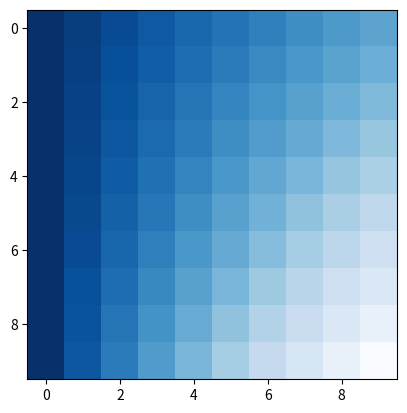

Python code for this plot:

'''
The variables examined are:
c_pd0 - initital photodegradable group concentration
I0 - incident light intensity
L - sample thickness
D - diffusion coefficient of the free network strands
? - the imposed boundary conditions

'''
# HEADERS
import math as m
import numpy as np

import scipy
from sympy import *

import matplotlib.pyplot as plt
from matplotlib.pyplot import cm

# PARAMETERS
I0 = 20 #intensity of incident light (mWcm-2)
I_star = 0 #intensity of light (mWcm-2)

lambda_val = 365 #(nm)

alpha_pd = 8061 #absorptivity of undegraded gel (M-1cm-1)
alpha_deg = 6073 #absorptivity of degraded gel (M-1cm-1)

c_pd = 1 #concentration of undegraded gel
c_pd0 = 0.01 #initial concentration of undegraded gel
c_deg = 0 #concentration of degraded gel

k = 3.3 * (10**(-4)) #kinetic degradation constant (cm2mW-1s-1)

e = m.e #constant e

L = 0.015 #thickness of sample 

x0 = 0
xf = 1
x_step = 1/10

t0 = 0
tf = 1
t_step = 1/10

x_num = int((xf-x0) / x_step)
t_num = int((tf-t0) / t_step)

alpha_pd_star = alpha_pd*L*c_pd0 
alpha_deg_star = alpha_deg*L*c_pd0

# FUNCTIONS
# PRETTY PRINT
def prettyprint(mat, fmt="g"):
    col_maxes = [max([len(("{:"+fmt+"}").format(x)) for x in col]) for col in mat.T]
    for x in mat:
        for i, y in enumerate(x):
            print(("{:"+str(col_maxes[i])+fmt+"}").format(y), end=" ")
        print("")

# INTENSITY CALCULATION
def computeIntensity(prev, j, alpha_pd_star, alpha_deg_star, x_num):
	summation = 0
	for k in range (j, x_num):
		s = ((alpha_pd_star * prev[k]) + (alpha_deg_star * (1-prev[k])))/(x_num)
		summation = summation + s

	exponent = (-1 * summation)
	intensity = m.exp(exponent)

	return intensity

# EXPLICIT METHOD
def explicit(grid, t0, tf, t_step, x0, xf, x_step, alpha_pd_star, alpha_deg_star, x_num):
	for i in range (1, t_num): 
		prev = grid[(i-1)]
		
		for j in range(0, x_num):
			v = computeIntensity(prev, j, alpha_pd_star, alpha_deg_star, x_num)
			# print("the intensity is: ", v)
			grid[i][j] = (-1 * (t_step * v * prev[j])) + prev[j]
		# print(" ")
	return grid

# NEWTON'S METHOD
def newton(f,Df,x0,epsilon,max_iter):
	xn = x0
	for n in range(0,max_iter):
		fxn = f(xn)
		if abs(fxn) < epsilon:
			#print('Found solution after',n,'iterations.')
			return xn
		Dfxn = Df(xn)
		if Dfxn == 0:
			#print('Zero derivative. No solution found.')
			return None
		xn = xn - fxn/Dfxn
	#print('Exceeded maximum iterations. No solution found.')
	return None

# IMPLICIT METHOD
def implicit(grid, t0, tf, t_step, x0, xf, x_step, alpha_pd_star, alpha_deg_star, x_num):
	for i in range (1, t_num): 
		prev = grid[(i-1)]
		
		for j in range(0, x_num):
			v = computeIntensity(prev, j, alpha_pd_star, alpha_deg_star, x_num)

			f = lambda x: x - prev[j] + (t_step * v * x)

			Df = lambda x: 1 + (t_step * v) + (-1 * t_step * x * ((alpha_deg_star + alpha_pd_star)/x_num) * v)

			value = newton(f,Df,prev[j],1e-10,10)
			grid[i][j] = value

	return grid

# MAIN 

# SET GRID
grid = np.arange(x_num*t_num*1.0).reshape((t_num, x_num))
grid.fill(0.0)
grid[0] = 1.0

# print("Initial Grid: ") 
# prettyprint(grid)

# print("EXPLICIT: ")
# g = explicit(grid, t0, tf, t_step, x0, xf, x_step, alpha_pd_star, alpha_deg_star, x_num)
# grid = np.transpose(g)

# print("Resulting Grid: ")
# prettyprint(grid)

# # GRAPH 
# plt.imshow(grid, interpolation='none', cmap=cm.Blues)
# plt.show()

# # RESET GRID
# grid = np.arange(x_num*t_num*1.0).reshape((t_num, x_num))
# grid.fill(0.0)
# grid[0] = 1.0

print("IMPLICIT: ")
g = implicit(grid, t0, tf, t_step, x0, xf, x_step, alpha_pd_star, alpha_deg_star, x_num)
grid = np.transpose(g)

print("Resulting Grid: ")
prettyprint(grid)

# GRAPH 
plt.imshow(grid, interpolation='none', cmap=cm.Blues)
plt.show()
